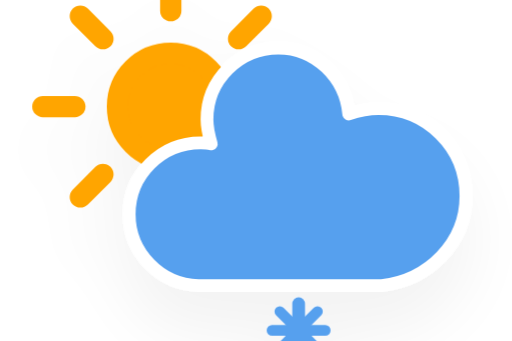
t = 0.00 s
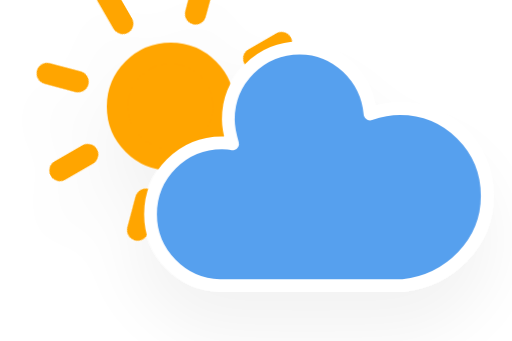
t = 1.50 s
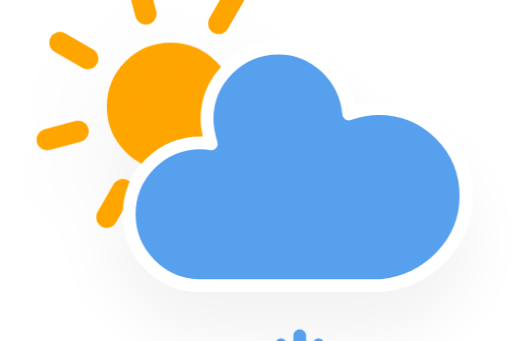
t = 3.00 s
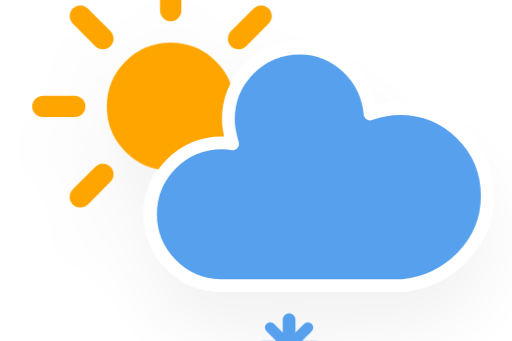
t = 4.50 s
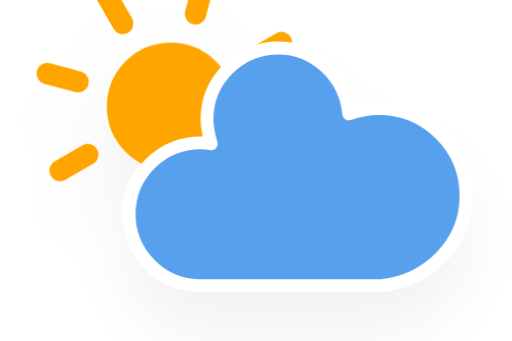
t = 6.00 s
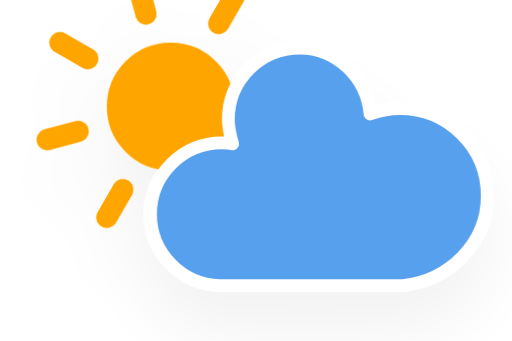
t = 7.50 s

The animated SVG that drew these frames (rendered in a browser with its animation timeline set to each time). Animation: 4 CSS @keyframes rules; one cycle of 9.00 s, repeats indefinitely.

<?xml version="1.0" encoding="utf-8"?>
<!-- (c) ammap.com | SVG weather icons -->
<svg
    version="1.1"
    xmlns="http://www.w3.org/2000/svg"
    xmlns:xlink="http://www.w3.org/1999/xlink"
    width="64"
    height="64"
    viewBox="4 16 48 32">
    <defs>
        <filter id="blur" width="200%" height="200%">
            <feGaussianBlur in="SourceAlpha" stdDeviation="3"/>
            <feOffset dx="0" dy="4" result="offsetblur"/>
            <feComponentTransfer>
                <feFuncA type="linear" slope="0.05"/>
            </feComponentTransfer>
            <feMerge> 
                <feMergeNode/>
                <feMergeNode in="SourceGraphic"/> 
            </feMerge>
        </filter>
        <style type="text/css"><![CDATA[
/*
** CLOUDS
*/
@keyframes am-weather-cloud-2 {
  0% {
    -webkit-transform: translate(0px,0px);
       -moz-transform: translate(0px,0px);
        -ms-transform: translate(0px,0px);
            transform: translate(0px,0px);
  }

  50% {
    -webkit-transform: translate(2px,0px);
       -moz-transform: translate(2px,0px);
        -ms-transform: translate(2px,0px);
            transform: translate(2px,0px);
  }

  100% {
    -webkit-transform: translate(0px,0px);
       -moz-transform: translate(0px,0px);
        -ms-transform: translate(0px,0px);
            transform: translate(0px,0px);
  }
}

.am-weather-cloud-2 {
  -webkit-animation-name: am-weather-cloud-2;
     -moz-animation-name: am-weather-cloud-2;
          animation-name: am-weather-cloud-2;
  -webkit-animation-duration: 3s;
     -moz-animation-duration: 3s;
          animation-duration: 3s;
  -webkit-animation-timing-function: linear;
     -moz-animation-timing-function: linear;
          animation-timing-function: linear;
  -webkit-animation-iteration-count: infinite;
     -moz-animation-iteration-count: infinite;
          animation-iteration-count: infinite;
}

/*
** SUN
*/
@keyframes am-weather-sun {
  0% {
    -webkit-transform: rotate(0deg);
       -moz-transform: rotate(0deg);
        -ms-transform: rotate(0deg);
            transform: rotate(0deg);
  }

  100% {
    -webkit-transform: rotate(360deg);
       -moz-transform: rotate(360deg);
        -ms-transform: rotate(360deg);
            transform: rotate(360deg);
  }
}

.am-weather-sun {
  -webkit-animation-name: am-weather-sun;
     -moz-animation-name: am-weather-sun;
      -ms-animation-name: am-weather-sun;
          animation-name: am-weather-sun;
  -webkit-animation-duration: 9s;
     -moz-animation-duration: 9s;
      -ms-animation-duration: 9s;
          animation-duration: 9s;
  -webkit-animation-timing-function: linear;
     -moz-animation-timing-function: linear;
      -ms-animation-timing-function: linear;
          animation-timing-function: linear;
  -webkit-animation-iteration-count: infinite;
     -moz-animation-iteration-count: infinite;
      -ms-animation-iteration-count: infinite;
          animation-iteration-count: infinite;
}

@keyframes am-weather-sun-shiny {
  0% {
    stroke-dasharray: 3px 10px;
    stroke-dashoffset: 0px;
  }

  50% {
    stroke-dasharray: 0.1px 10px;
    stroke-dashoffset: -1px;
  }

  100% {
    stroke-dasharray: 3px 10px;
    stroke-dashoffset: 0px;
  }
}

.am-weather-sun-shiny line {
  -webkit-animation-name: am-weather-sun-shiny;
     -moz-animation-name: am-weather-sun-shiny;
      -ms-animation-name: am-weather-sun-shiny;
          animation-name: am-weather-sun-shiny;
  -webkit-animation-duration: 2s;
     -moz-animation-duration: 2s;
      -ms-animation-duration: 2s;
          animation-duration: 2s;
  -webkit-animation-timing-function: linear;
     -moz-animation-timing-function: linear;
      -ms-animation-timing-function: linear;
          animation-timing-function: linear;
  -webkit-animation-iteration-count: infinite;
     -moz-animation-iteration-count: infinite;
      -ms-animation-iteration-count: infinite;
          animation-iteration-count: infinite;
}

/*
** SNOW
*/
@keyframes am-weather-snow {
  0% {
    -webkit-transform: translateX(0) translateY(0);
       -moz-transform: translateX(0) translateY(0);
        -ms-transform: translateX(0) translateY(0);
            transform: translateX(0) translateY(0);
  }

  33.33% {
    -webkit-transform: translateX(-1.2px) translateY(2px);
       -moz-transform: translateX(-1.2px) translateY(2px);
        -ms-transform: translateX(-1.2px) translateY(2px);
            transform: translateX(-1.2px) translateY(2px);
  }

  66.66% {
    -webkit-transform: translateX(1.4px) translateY(4px);
       -moz-transform: translateX(1.4px) translateY(4px);
        -ms-transform: translateX(1.4px) translateY(4px);
            transform: translateX(1.4px) translateY(4px);
    opacity: 1;
  }

  100% {
    -webkit-transform: translateX(-1.6px) translateY(6px);
       -moz-transform: translateX(-1.6px) translateY(6px);
        -ms-transform: translateX(-1.6px) translateY(6px);
            transform: translateX(-1.6px) translateY(6px);
    opacity: 0;
  }
}

.am-weather-snow-1 {
  -webkit-animation-name: am-weather-snow;
     -moz-animation-name: am-weather-snow;
      -ms-animation-name: am-weather-snow;
          animation-name: am-weather-snow;
  -webkit-animation-duration: 2s;
     -moz-animation-duration: 2s;
      -ms-animation-duration: 2s;
          animation-duration: 2s;
  -webkit-animation-timing-function: linear;
     -moz-animation-timing-function: linear;
      -ms-animation-timing-function: linear;
          animation-timing-function: linear;
  -webkit-animation-iteration-count: infinite;
     -moz-animation-iteration-count: infinite;
      -ms-animation-iteration-count: infinite;
          animation-iteration-count: infinite;
}
        ]]></style>
    </defs>
    <g filter="url(#blur)" id="snowy-2">
        <g transform="translate(20,10)">
            <g transform="translate(0,16)">
                <g class="am-weather-sun">
                    <g>
                        <line fill="none" stroke="orange" stroke-linecap="round" stroke-width="2" transform="translate(0,9)" x1="0" x2="0" y1="0" y2="3"/>
                    </g>
                    <g transform="rotate(45)">
                        <line fill="none" stroke="orange" stroke-linecap="round" stroke-width="2" transform="translate(0,9)" x1="0" x2="0" y1="0" y2="3"/>
                    </g>
                    <g transform="rotate(90)">
                        <line fill="none" stroke="orange" stroke-linecap="round" stroke-width="2" transform="translate(0,9)" x1="0" x2="0" y1="0" y2="3"/>
                    </g>
                    <g transform="rotate(135)">
                        <line fill="none" stroke="orange" stroke-linecap="round" stroke-width="2" transform="translate(0,9)" x1="0" x2="0" y1="0" y2="3"/>
                    </g>
                    <g transform="rotate(180)">
                        <line fill="none" stroke="orange" stroke-linecap="round" stroke-width="2" transform="translate(0,9)" x1="0" x2="0" y1="0" y2="3"/>
                    </g>
                    <g transform="rotate(225)">
                        <line fill="none" stroke="orange" stroke-linecap="round" stroke-width="2" transform="translate(0,9)" x1="0" x2="0" y1="0" y2="3"/>
                    </g>
                    <g transform="rotate(270)">
                        <line fill="none" stroke="orange" stroke-linecap="round" stroke-width="2" transform="translate(0,9)" x1="0" x2="0" y1="0" y2="3"/>
                    </g>
                    <g transform="rotate(315)">
                        <line fill="none" stroke="orange" stroke-linecap="round" stroke-width="2" transform="translate(0,9)" x1="0" x2="0" y1="0" y2="3"/>
                    </g>
                </g>
                <circle cx="0" cy="0" fill="orange" r="5" stroke="orange" stroke-width="2"/>
            </g>
            <g class="am-weather-cloud-2">
                <path d="M47.7,35.4c0-4.6-3.7-8.2-8.2-8.2c-1,0-1.9,0.2-2.8,0.5c-0.3-3.4-3.1-6.2-6.6-6.2c-3.7,0-6.7,3-6.7,6.7c0,0.8,0.2,1.6,0.4,2.3    c-0.3-0.1-0.7-0.1-1-0.1c-3.7,0-6.7,3-6.7,6.7c0,3.6,2.9,6.6,6.5,6.7l17.2,0C44.2,43.3,47.7,39.8,47.7,35.4z" fill="#57A0EE" stroke="white" stroke-linejoin="round" stroke-width="1.2" transform="translate(-20,-11)"/>
            </g>
        </g>
        <g class="am-weather-snow-1">
            <g transform="translate(32,38)">
                <line fill="none" stroke="#57A0EE" stroke-linecap="round" stroke-width="1.2" transform="translate(0,9), rotate(0)" x1="0" x2="0" y1="-2.5" y2="2.5" />
                <line fill="none" stroke="#57A0EE" stroke-linecap="round" stroke-width="1" transform="translate(0,9), rotate(45)" x1="0" x2="0" y1="-2.5" y2="2.5" />
                <line fill="none" stroke="#57A0EE" stroke-linecap="round" stroke-width="1" transform="translate(0,9), rotate(90)" x1="0" x2="0" y1="-2.5" y2="2.5" />
                <line fill="none" stroke="#57A0EE" stroke-linecap="round" stroke-width="1" transform="translate(0,9), rotate(135)" x1="0" x2="0" y1="-2.5" y2="2.5" />
            </g>
        </g>
    </g>
</svg>